Run: headless pygame with SDL's dummy video driver; simulated clock (each Clock.tick advances the game by its frame time, no real sleeping); random seed 0; keys injected as events and as key.get_pressed() state; no mouse input.
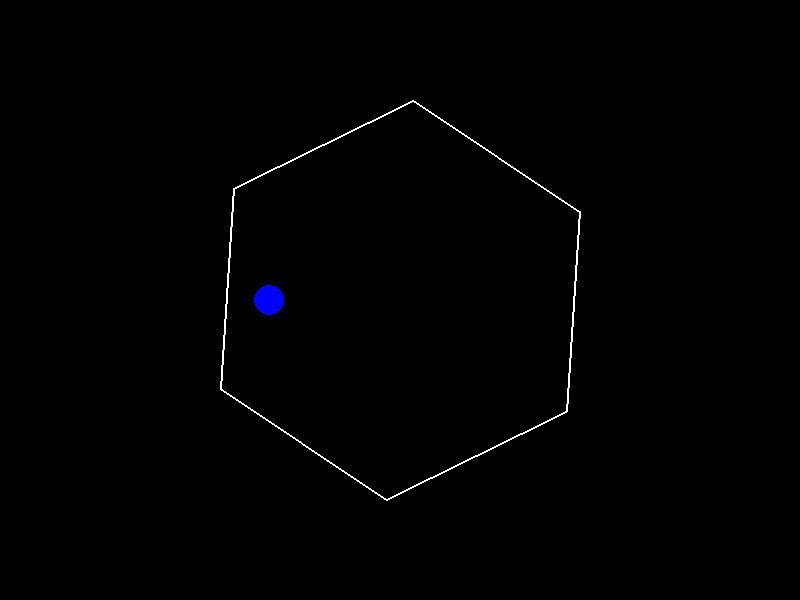
Frame 1 of 4 · flips 1–60 · no input
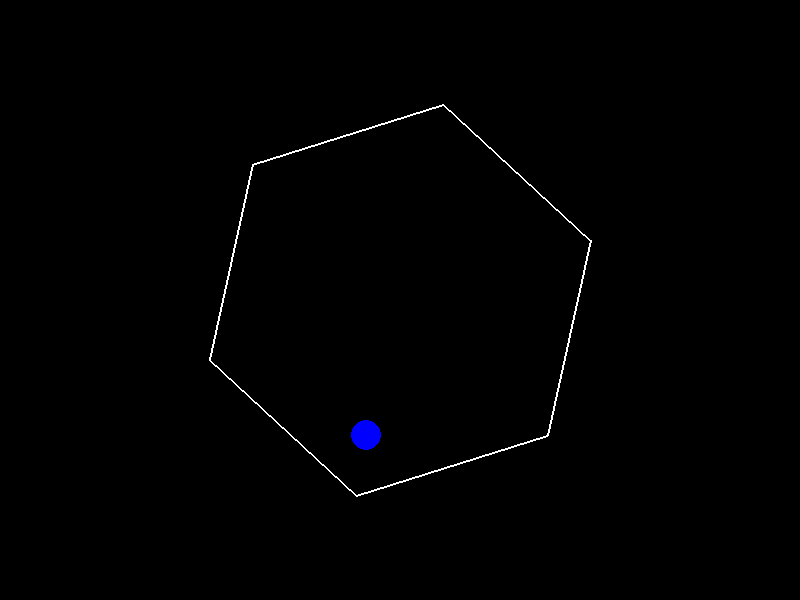
Frame 2 of 4 · flips 61–180 · tapped SPACE, RETURN · held RIGHT (→), D
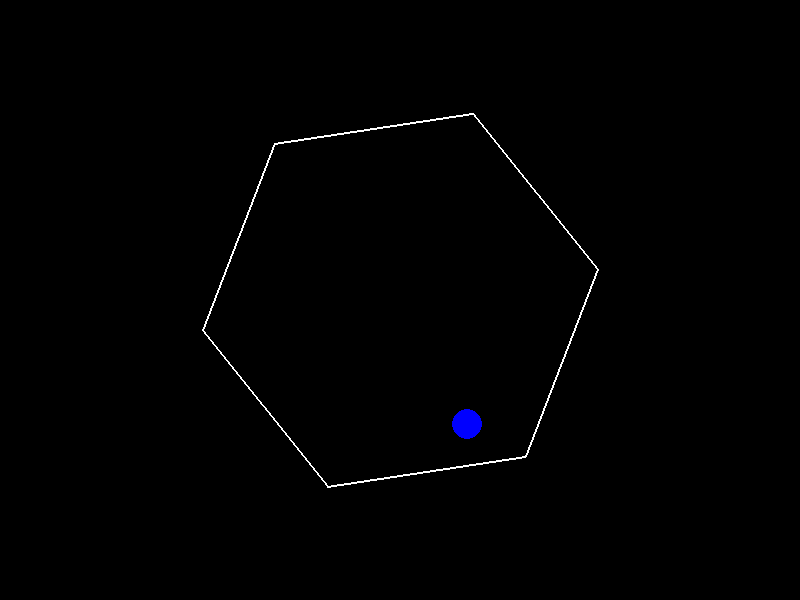
Frame 3 of 4 · flips 181–300 · held DOWN (↓), S
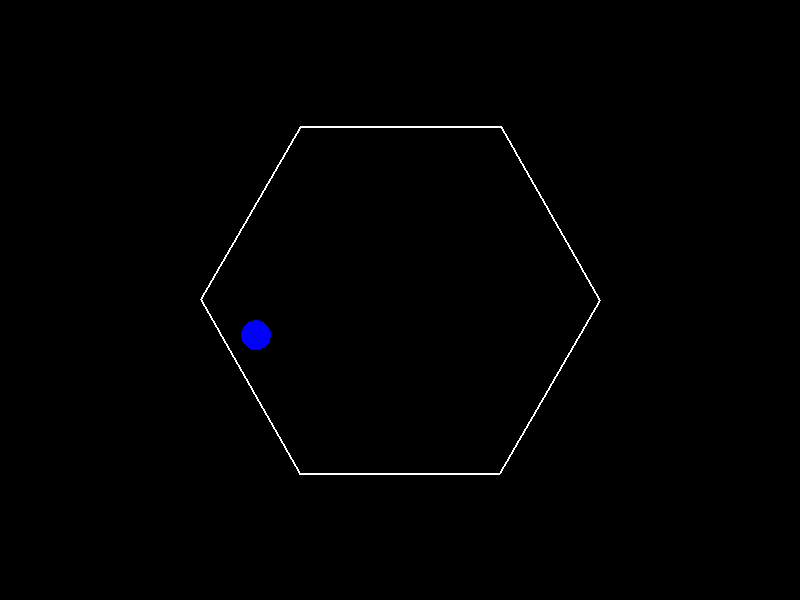
Frame 4 of 4 · flips 301–420 · held LEFT (←), A, UP (↑), W

The pygame program that drew these frames:

import pygame
import math
import random

# Initialize Pygame
pygame.init()

# Screen dimensions
WIDTH = 800
HEIGHT = 600
screen = pygame.display.set_mode((WIDTH, HEIGHT))
pygame.display.set_caption("Bouncing Ball in Rotating Hexagon")

# Colors
WHITE = (255, 255, 255)
BLACK = (0, 0, 0)
RED = (255, 0, 0)
BLUE = (0, 0, 255)

# Ball properties
ball_radius = 15
ball_x = WIDTH // 2
ball_y = HEIGHT // 2
ball_speed_x = 5
ball_speed_y = 0  # Initially no vertical speed
gravity = 0.5
friction = 0.001
ball_color = BLUE

# Hexagon properties
hexagon_radius = 200
hexagon_center_x = WIDTH // 2
hexagon_center_y = HEIGHT // 2
rotation_speed = 0.01  # radians per frame
rotation_angle = 0

# Clock for controlling the frame rate
clock = pygame.time.Clock()


def calculate_hexagon_vertices(center_x, center_y, radius, angle):
    """Calculates the vertices of the hexagon based on the given parameters."""
    vertices = []
    for i in range(6):
        angle_rad = math.radians(60 * i) + angle
        x = center_x + radius * math.cos(angle_rad)
        y = center_y + radius * math.sin(angle_rad)
        vertices.append((x, y))
    return vertices


def bounce_off_wall(ball_x, ball_y, ball_speed_x, ball_speed_y, v1, v2):
    """Calculates the new ball velocity after bouncing off a wall defined by two vertices."""

    # Wall vector
    wall_x = v2[0] - v1[0]
    wall_y = v2[1] - v1[1]

    # Normalized wall normal
    wall_normal_length = math.sqrt(wall_x**2 + wall_y**2)
    wall_normal_x = -wall_y / wall_normal_length  # Perpendicular vector
    wall_normal_y = wall_x / wall_normal_length


    # Dot product of velocity and wall normal
    dot_product = ball_speed_x * wall_normal_x + ball_speed_y * wall_normal_y

    # Calculate new velocity components (reflection formula)
    new_ball_speed_x = ball_speed_x - 2 * dot_product * wall_normal_x
    new_ball_speed_y = ball_speed_y - 2 * dot_product * wall_normal_y

    return new_ball_speed_x, new_ball_speed_y


def is_inside_hexagon(ball_x, ball_y, vertices):
    """Checks if the ball is inside the hexagon using the winding number algorithm."""
    winding_number = 0
    for i in range(len(vertices)):
        v1 = vertices[i]
        v2 = vertices[(i + 1) % len(vertices)]
        if v1[1] <= ball_y:
            if v2[1] > ball_y:
                # Edge crosses upwards
                if is_left(v1, v2, (ball_x, ball_y)) > 0:
                    winding_number += 1
        else:
            if v2[1] <= ball_y:
                # Edge crosses downwards
                if is_left(v1, v2, (ball_x, ball_y)) < 0:
                    winding_number -= 1
    return winding_number != 0

def is_left(p1, p2, p3):
    """Determines if point p3 is to the left of the line p1-p2."""
    return (p2[0] - p1[0]) * (p3[1] - p1[1]) - (p2[1] - p1[1]) * (p3[0] - p1[0])


# Main game loop
running = True
while running:
    # Handle events
    for event in pygame.event.get():
        if event.type == pygame.QUIT:
            running = False

    # Update game logic
    # Apply gravity
    ball_speed_y += gravity

    # Apply friction (reduces horizontal speed)
    if ball_speed_x > 0:
        ball_speed_x = max(0, ball_speed_x - friction)
    elif ball_speed_x < 0:
        ball_speed_x = min(0, ball_speed_x + friction)



    # Calculate hexagon vertices
    vertices = calculate_hexagon_vertices(
        hexagon_center_x, hexagon_center_y, hexagon_radius, rotation_angle
    )

    # Move the ball
    ball_x += ball_speed_x
    ball_y += ball_speed_y

    # Collision detection with hexagon walls
    for i in range(6):
        v1 = vertices[i]
        v2 = vertices[(i + 1) % 6]

        # Calculate distance from ball to line segment v1-v2
        dx = v2[0] - v1[0]
        dy = v2[1] - v1[1]
        if dx == 0 and dy == 0:
            distance = math.sqrt((ball_x - v1[0])**2 + (ball_y - v1[1])**2)
        else:
            t = ((ball_x - v1[0]) * dx + (ball_y - v1[1]) * dy) / (dx**2 + dy**2)
            t = max(0, min(1, t))  # Clamp t to [0, 1] to stay within the segment
            closest_x = v1[0] + t * dx
            closest_y = v1[1] + t * dy
            distance = math.sqrt((ball_x - closest_x)**2 + (ball_y - closest_y)**2)

        # Check for collision and bounce
        if distance <= ball_radius:
            ball_speed_x, ball_speed_y = bounce_off_wall(ball_x, ball_y, ball_speed_x, ball_speed_y, v1, v2)

            # Nudge the ball out of the collision slightly to prevent sticking
            # (Use the wall normal, but only move enough to get it just outside the radius)
            wall_x = v2[0] - v1[0]
            wall_y = v2[1] - v1[1]
            wall_normal_length = math.sqrt(wall_x**2 + wall_y**2)
            wall_normal_x = -wall_y / wall_normal_length
            wall_normal_y = wall_x / wall_normal_length

            ball_x += wall_normal_x * (ball_radius - distance) * 1.1  # A bit extra to ensure no sticking
            ball_y += wall_normal_y * (ball_radius - distance) * 1.1


    # Boundary collision (simple bouncing off the edges of the screen)
    if ball_x - ball_radius < 0 or ball_x + ball_radius > WIDTH:
        ball_speed_x *= -1
    if ball_y - ball_radius < 0 or ball_y + ball_radius > HEIGHT:
        ball_speed_y *= -1

    # Rotate the hexagon
    rotation_angle += rotation_speed

    # Render the scene
    screen.fill(BLACK)  # Clear the screen

    # Draw the hexagon
    pygame.draw.polygon(screen, WHITE, vertices, 2)  # Draw the hexagon outline

    # Draw the ball
    pygame.draw.circle(screen, ball_color, (int(ball_x), int(ball_y)), ball_radius)

    # Update the display
    pygame.display.flip()

    # Control the frame rate
    clock.tick(60)

# Quit Pygame
pygame.quit()
